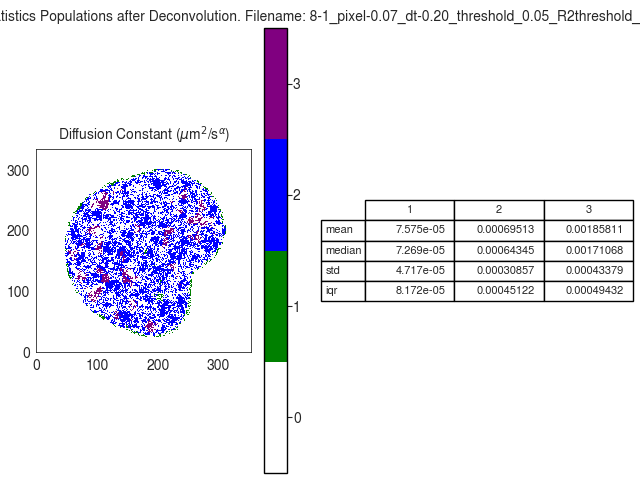

The data file committed next to this chart (first rows):
D
, 1, 2, 3
mean, 7.575410729400757e-05, 0.0006951, 0.001858
median, 7.269049196381936e-05, 0.0006434, 0.001711
std, 4.716621596817413e-05, 0.0003086, 0.0004338
iqr, 8.171992166455205e-05, 0.0004512, 0.0004943
